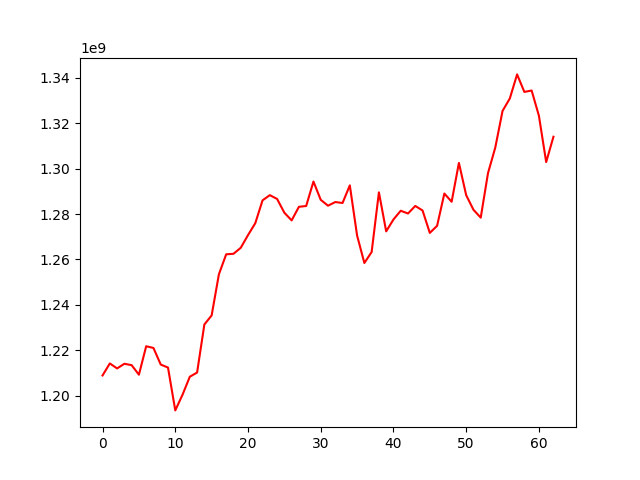

Values plotted in this chart, from the file beside it:
, 0
0, 1208921204
1, 1214220515
2, 1212016662
3, 1214073920
4, 1213458026
5, 1209256913
6, 1221788892
7, 1221038455
8, 1213736575
9, 1212397423
10, 1193534317
11, 1200452556
12, 1208369501
13, 1210203430
14, 1231378659
15, 1235365308
16, 1253488108
17, 1262282517
18, 1262513437
19, 1265141592
20, 1270733738
21, 1275979839
22, 1286049575
23, 1288343909
24, 1286677398
25, 1280605461
26, 1277228080
27, 1283203005
28, 1283576080
29, 1294335245
30, 1286287430
31, 1283697585
32, 1285302008
33, 1284888802
34, 1292659102
35, 1270565292
36, 1258459486
37, 1263285230
38, 1289572468
39, 1272395921
40, 1277626365
41, 1281476128
42, 1280258754
43, 1283586790
44, 1281598621
45, 1271713020
46, 1274833742
47, 1289051117
48, 1285429948
49, 1302546938
50, 1288331790
51, 1281904286
52, 1278433226
53, 1298046462
54, 1309289512
55, 1325428892
56, 1330931556
57, 1341527675
58, 1333806350
59, 1334429610
... 3 more rows
